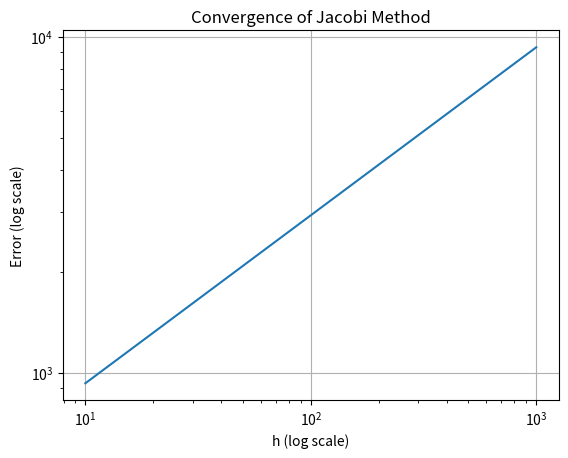

Python code for this plot:
import numpy as np
import matplotlib.pyplot as plt

def p(x):
    result = 95 * np.exp(140/95)
    return result

def q(x):
    result = 14 * np.sin(95**14) + 2 * 95
    return result

def f(x):
    result = 1
    return result

def basis_function(x, i, a, b, N):
    h = (b - a) / N
    xi = a + i * h
    xi_plus_1 = a + (i + 1) * h
    if i == 0:
        return lambda x: (xi_plus_1 - x) / h
    elif i == N:
        return lambda x: (x - xi) / h
    else:
        return lambda x: (x - xi) / h if xi <= x < xi_plus_1 else 0

def generate_FEM_system(a, b, N):
    num_nodes = N + 1
    nodes = np.linspace(a, b, num_nodes)
    F = np.zeros(num_nodes)
    K = np.zeros((num_nodes, num_nodes))

    for i in range(N):
        for j in range(N):
            basis_i = basis_function(nodes, i, a, b, N)
            basis_j = basis_function(nodes, j, a, b, N)
            # Use trapezoidal rule for numerical integration
            integrand = lambda x: p(x) * basis_i(x) * basis_j(x)
            result = np.trapz([integrand(x) for x in nodes], dx=(b - a) / N)
            K[i, j] = result

        integrand = lambda x: f(x) * basis_i(x)
        result = np.trapz([integrand(x) for x in nodes], dx=(b - a) / N)
        F[i] = result

    K[0, 0] = 1
    K[N, N] = 1
    F[0] = 0
    F[N] = 0

    return K, F

def solve_jacobi(K, F, epsilon=1e-10):
    num_nodes = K.shape[0]
    U = np.zeros(num_nodes)
    U_new = np.copy(U)

    max_iterations = 10000
    for iteration in range(max_iterations):
        for i in range(num_nodes):
            U_new[i] = (F[i] - np.dot(K[i, :i], U[:i]) - np.dot(K[i, i+1:], U[i+1:])) / K[i, i]

        if np.linalg.norm(U_new - U) < epsilon:
            break

        U = U_new

    return U

def calculate_error(a, b, N, h):
    K, F = generate_FEM_system(a, b, N)
    U_h = solve_jacobi(K, F)
    
    x = np.linspace(a, b, N + 1)
    U_exact = x * (b - x)

    error_norm = np.linalg.norm(U_exact - U_h)
    return np.sqrt(h) * error_norm

# Define the interval [a, b]
N = 14
K = 95
a = np.pi * (N + 10)
b = a + K / 50 + 2

# Initialize lists to store results
hs = []
errors = []

# Range of h values
h_values = range(10, 1010, 10)

for h in h_values:
    N = int((b - a) / h)
    error = calculate_error(a, b, N, h)
    hs.append(h)
    errors.append(error)

# Filter out errors smaller than a threshold for better visualization
threshold = 1e-4
hs = [h for h, error in zip(hs, errors) if error > threshold]
errors = [error for error in errors if error > threshold]

# Plot the error in a logarithmic scale
plt.loglog(hs, errors)
plt.xlabel('h (log scale)')
plt.ylabel('Error (log scale)')
plt.title('Convergence of Jacobi Method')
plt.grid(True)
plt.show()
